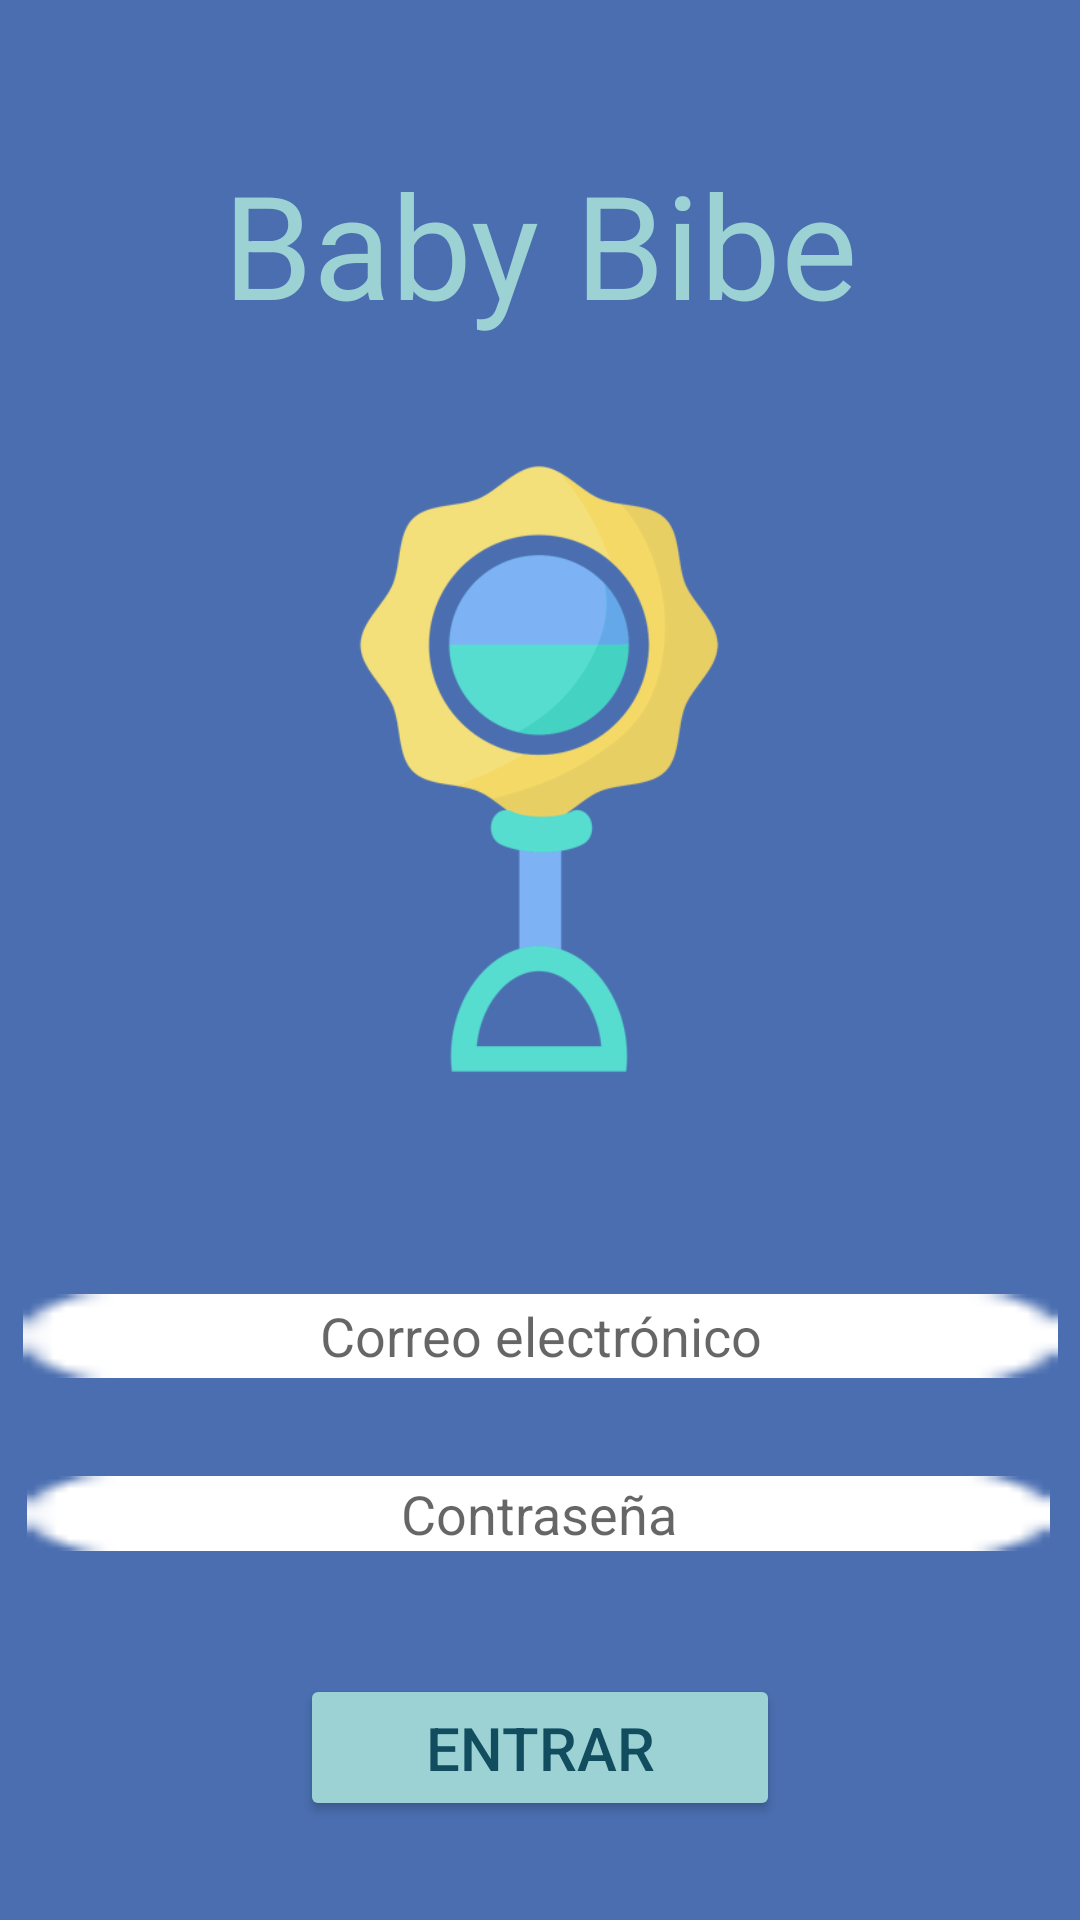

Layout XML and referenced resources for this Android screen:
<!-- AndroidManifest.xml: application theme Theme.Babycare -->
<!-- res/layout/entrada.xml -->
<?xml version="1.0" encoding="utf-8"?>
<androidx.constraintlayout.widget.ConstraintLayout xmlns:android="http://schemas.android.com/apk/res/android"
    xmlns:app="http://schemas.android.com/apk/res-auto"
    xmlns:tools="http://schemas.android.com/tools"
    android:layout_width="match_parent"
    android:layout_height="match_parent"
    android:background="#4A6EB0"
    tools:context=".Proyecto.entrada">

  <ImageView
      android:id="@+id/ivSonajero"
      android:layout_width="220dp"
      android:layout_height="220dp"
      app:layout_constraintBottom_toTopOf="@+id/etCorreo"
      app:layout_constraintEnd_toEndOf="parent"
      app:layout_constraintHorizontal_bias="0.497"
      app:layout_constraintStart_toStartOf="parent"
      app:layout_constraintTop_toBottomOf="@+id/tvTitulo"
      app:layout_constraintVertical_bias="0.5"
      app:srcCompat="@drawable/sonajero" />

  <EditText
      android:id="@+id/etCorreo"
      android:layout_width="345dp"
      android:layout_height="28dp"
      android:layout_marginTop="32dp"
      android:background="@android:drawable/button_onoff_indicator_off"
      android:backgroundTint="@color/white"
      android:ems="10"
      android:hint="Correo electrónico"
      android:inputType="textEmailAddress"
      android:textAlignment="center"
      app:layout_constraintBottom_toTopOf="@+id/etContraseña"
      app:layout_constraintEnd_toEndOf="parent"
      app:layout_constraintStart_toStartOf="parent"
      app:layout_constraintTop_toBottomOf="@+id/ivSonajero"
      app:layout_constraintVertical_bias="0.5" />

  <EditText
      android:id="@+id/etContraseña"
      android:layout_width="341dp"
      android:layout_height="25dp"
      android:background="@android:drawable/button_onoff_indicator_off"
      android:backgroundTint="@color/white"
      android:ems="10"
      android:hint="Contraseña"
      android:inputType="textPassword"
      android:textAlignment="center"
      app:layout_constraintBottom_toTopOf="@+id/btEntrar"
      app:layout_constraintEnd_toEndOf="parent"
      app:layout_constraintHorizontal_bias="0.471"
      app:layout_constraintStart_toStartOf="parent"
      app:layout_constraintTop_toBottomOf="@+id/etCorreo"
      app:layout_constraintVertical_bias="0.5" />

  <Button
      android:id="@+id/btEntrar"
      android:layout_width="160dp"
      android:layout_height="49dp"
      android:layout_marginTop="8dp"
      android:backgroundTint="#9Cd2d3"
      android:text="Entrar"
      android:textColor="@color/Oscuro"
      android:textSize="20sp"
      app:layout_constraintBottom_toBottomOf="parent"
      app:layout_constraintEnd_toEndOf="parent"
      app:layout_constraintStart_toStartOf="parent"
      app:layout_constraintTop_toBottomOf="@+id/etContraseña"
      app:layout_constraintVertical_bias="0.5" />

  <TextView
      android:id="@+id/tvTitulo"
      android:layout_width="0dp"
      android:layout_height="wrap_content"
      android:layout_marginTop="16dp"
      android:text="Baby Bibe"
      android:textAlignment="center"
      android:textAllCaps="false"
      android:textColor="@color/Claro"
      android:textSize="48sp"
      app:layout_constraintBottom_toTopOf="@+id/ivSonajero"
      app:layout_constraintEnd_toEndOf="parent"
      app:layout_constraintStart_toStartOf="parent"
      app:layout_constraintTop_toTopOf="parent"
      app:layout_constraintVertical_bias="0.5" />
</androidx.constraintlayout.widget.ConstraintLayout>
<!-- resources referenced by this layout -->
<resources>
  <color name="Claro">#9Cd2d3</color>
  <color name="Oscuro">#114C5F</color>
  <color name="white">#FFFFFFFF</color>
  <!-- drawable sonajero: png bitmap (drawable, 41191 bytes) -->
  <style name="Theme.Babycare" parent="Theme.MaterialComponents.DayNight.DarkActionBar">
          
          <item name="colorPrimary">@color/Principal</item>
          <item name="colorPrimaryVariant">@color/Principal</item>
          <item name="colorOnPrimary">@color/white</item>
          
          <item name="colorSecondary">@color/teal_200</item>
          <item name="colorSecondaryVariant">@color/teal_700</item>
          <item name="colorOnSecondary">@color/black</item>
          
          <item name="android:statusBarColor">?attr/colorPrimaryVariant</item>
          
      </style>
  <color name="Principal">#4A6EB0</color>
  <color name="teal_200">#FF03DAC5</color>
  <color name="teal_700">#FF018786</color>
  <color name="black">#FF000000</color>
</resources>
